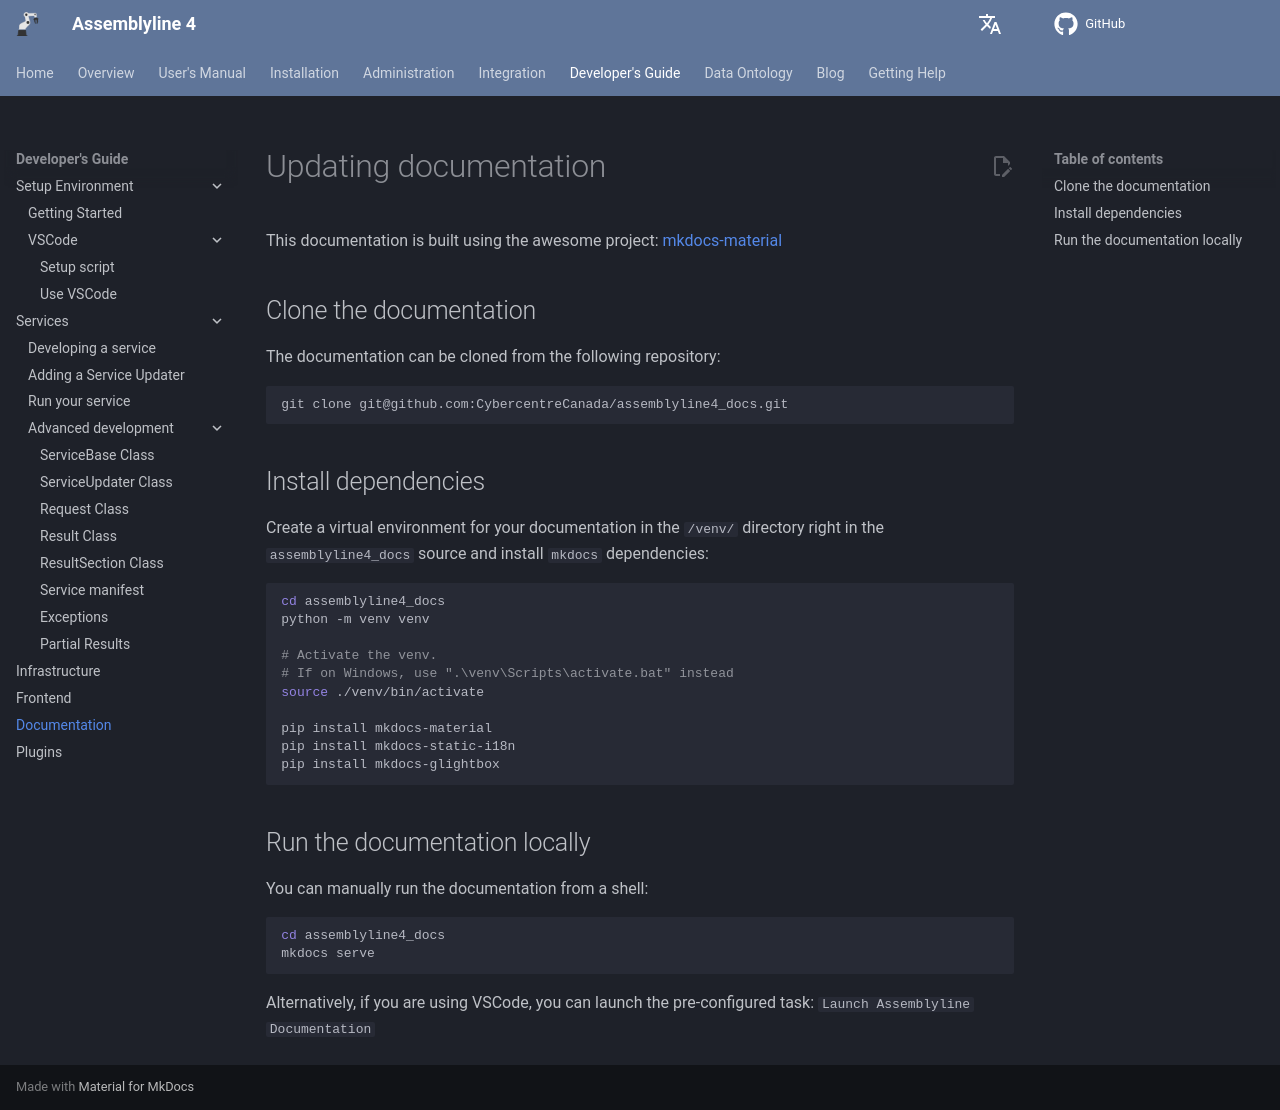

repository: CybercentreCanada/assemblyline4_docs · page: developer_manual/docs/docs/index.html · generator: mkdocs

# Updating documentation

This documentation is built using the awesome project: [mkdocs-material](https://squidfunk.github.io/mkdocs-material/)

## Clone the documentation

The documentation can be cloned from the following repository:

```shell
git clone git@github.com:CybercentreCanada/assemblyline4_docs.git
```

## Install dependencies

Create a virtual environment for your documentation in the `/venv/` directory right in the `assemblyline4_docs` source and install `mkdocs` dependencies:

```shell
cd assemblyline4_docs
python -m venv venv

# Activate the venv.
# If on Windows, use ".\venv\Scripts\activate.bat" instead
source ./venv/bin/activate

pip install mkdocs-material
pip install mkdocs-static-i18n
pip install mkdocs-glightbox
```

## Run the documentation locally

You can manually run the documentation from a shell:

```shell
cd assemblyline4_docs
mkdocs serve
```

Alternatively, if you are using VSCode, you can launch the pre-configured task: `Launch Assemblyline Documentation`
